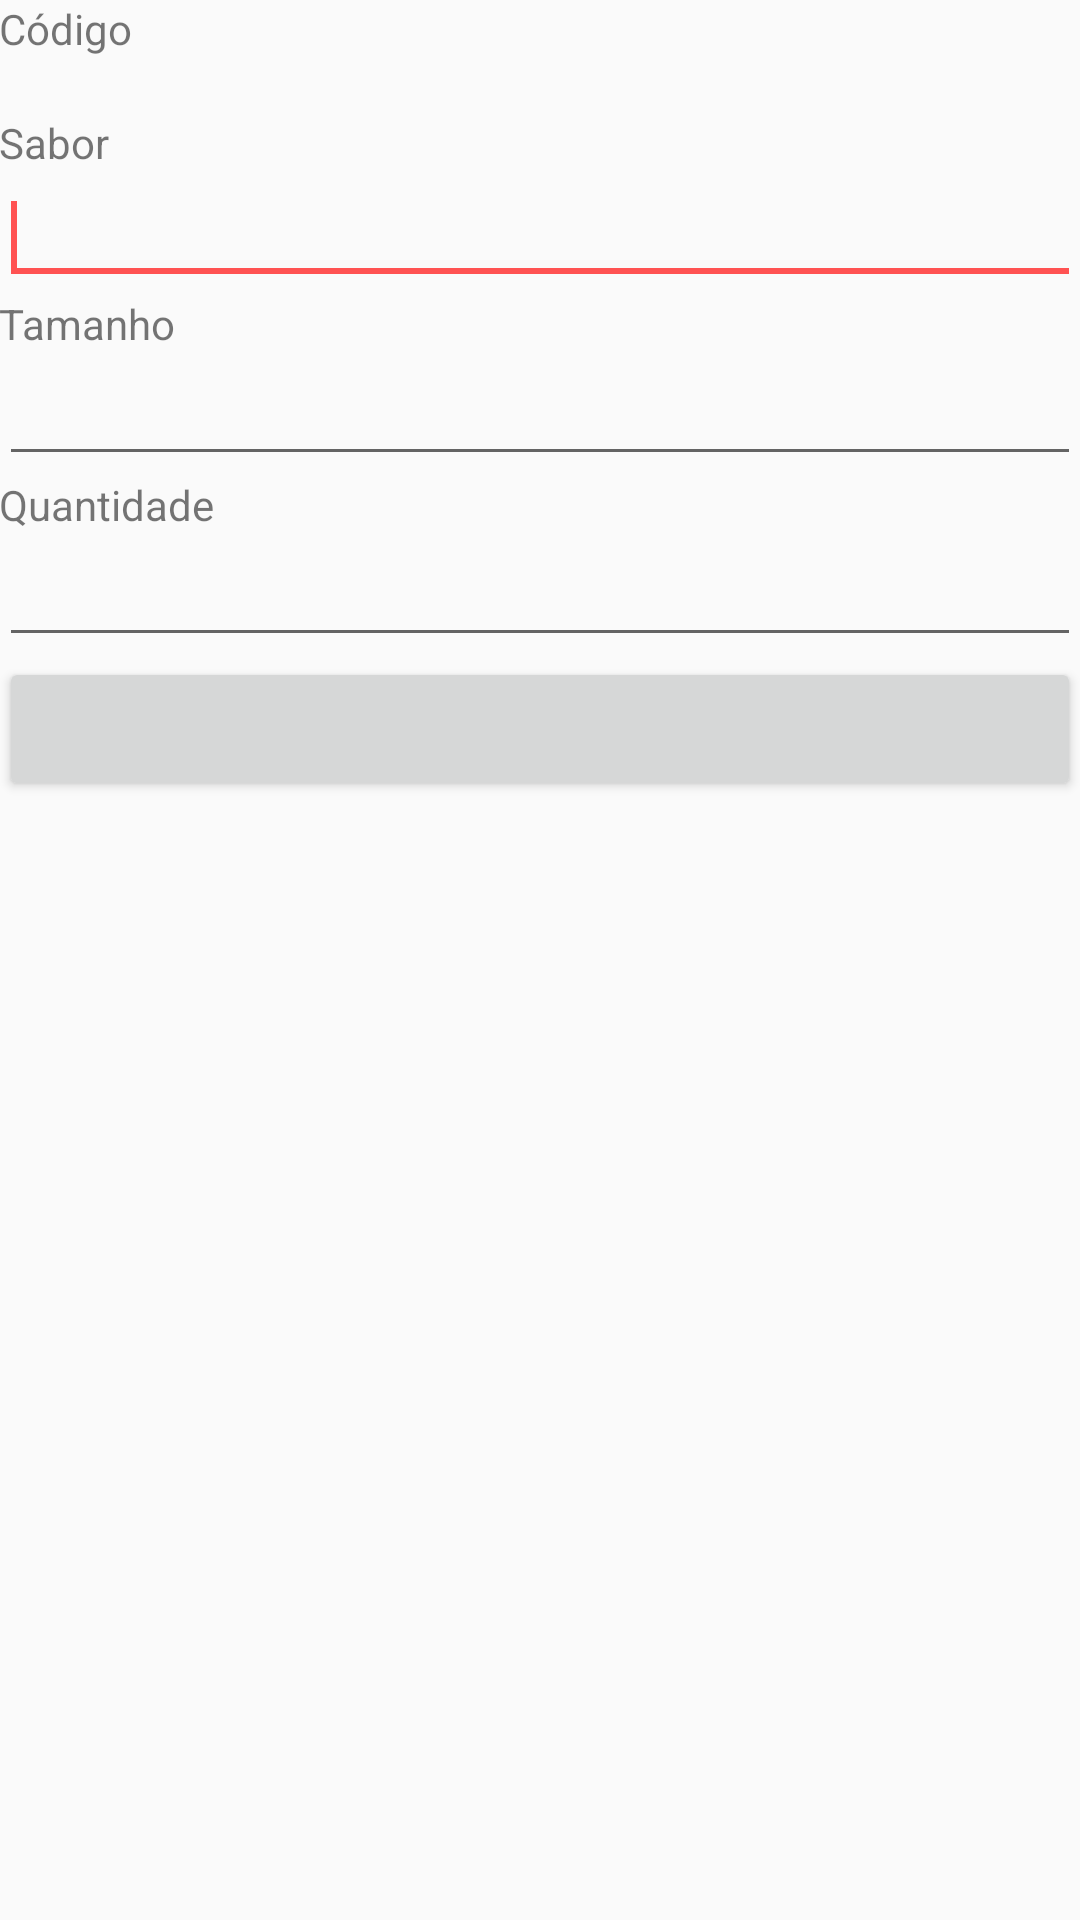

Produce the Android XML layout that renders to this screen, including the resource entries it uses.
<!-- AndroidManifest.xml: application theme AppTheme -->
<!-- res/layout/content_altera_pedido.xml -->
<?xml version="1.0" encoding="utf-8"?>

<LinearLayout xmlns:android="http://schemas.android.com/apk/res/android"
    xmlns:tools="http://schemas.android.com/tools"
    xmlns:app="http://schemas.android.com/apk/res-auto" android:layout_width="match_parent"
    android:layout_height="match_parent" android:paddingLeft="@dimen/activity_horizontal_margin"
    android:paddingRight="@dimen/activity_horizontal_margin"
    android:orientation="vertical"
    android:paddingTop="@dimen/activity_vertical_margin"
    android:paddingBottom="@dimen/activity_vertical_margin"
    app:layout_behavior="@string/appbar_scrolling_view_behavior"
    tools:showIn="@layout/activity_altera_carro"
    tools:context="br.senac.pi.carros.domain.AlteraCarroActivity">

    <TextView
        android:layout_width="wrap_content"
        android:layout_height="wrap_content"
        android:text="Código"/>
    <TextView
        android:layout_width="wrap_content"
        android:layout_height="wrap_content"
        android:id="@+id/txtIdSabor"/>
    <TextView
        android:layout_width="wrap_content"
        android:layout_height="wrap_content"
        android:text="@string/sabor"/>
    <EditText
        android:layout_width="match_parent"
        android:layout_height="wrap_content"
        android:id="@+id/edtAlteraSabor"
        android:inputType="text">
        <requestFocus />
    </EditText>
    <TextView
        android:layout_width="wrap_content"
        android:layout_height="wrap_content"
        android:text="@string/tamanho"/>
    <EditText
        android:layout_width="match_parent"
        android:layout_height="wrap_content"
        android:id="@+id/edtAlteraTamanho"
        android:inputType="text"/>
    <TextView
        android:layout_width="wrap_content"
        android:layout_height="wrap_content"
        android:text="@string/quantidade"/>
    <EditText
        android:layout_width="match_parent"
        android:layout_height="wrap_content"
        android:id="@+id/edtAlteraQuantidade"
        android:inputType="text"/>
    <Button
        android:layout_width="match_parent"
        android:layout_height="wrap_content"
        android:id="@+id/btnAlteraPedido"
        />

</LinearLayout>
<!-- resources referenced by this layout -->
<resources>
  <string name="quantidade">Quantity</string>
  <string name="sabor">Flavor</string>
  <string name="tamanho">Size</string>
  <style name="AppTheme" parent="Theme.AppCompat.Light.DarkActionBar">
          
          <item name="colorPrimary">@color/colorPrimary</item>
          <item name="colorPrimaryDark">@color/colorPrimaryDark</item>
          <item name="colorAccent">@color/colorAccent</item>
      </style>
  <color name="colorPrimary">#607D8B</color>
  <color name="colorPrimaryDark">#455A64</color>
  <color name="colorAccent">#FF5252</color>
</resources>
